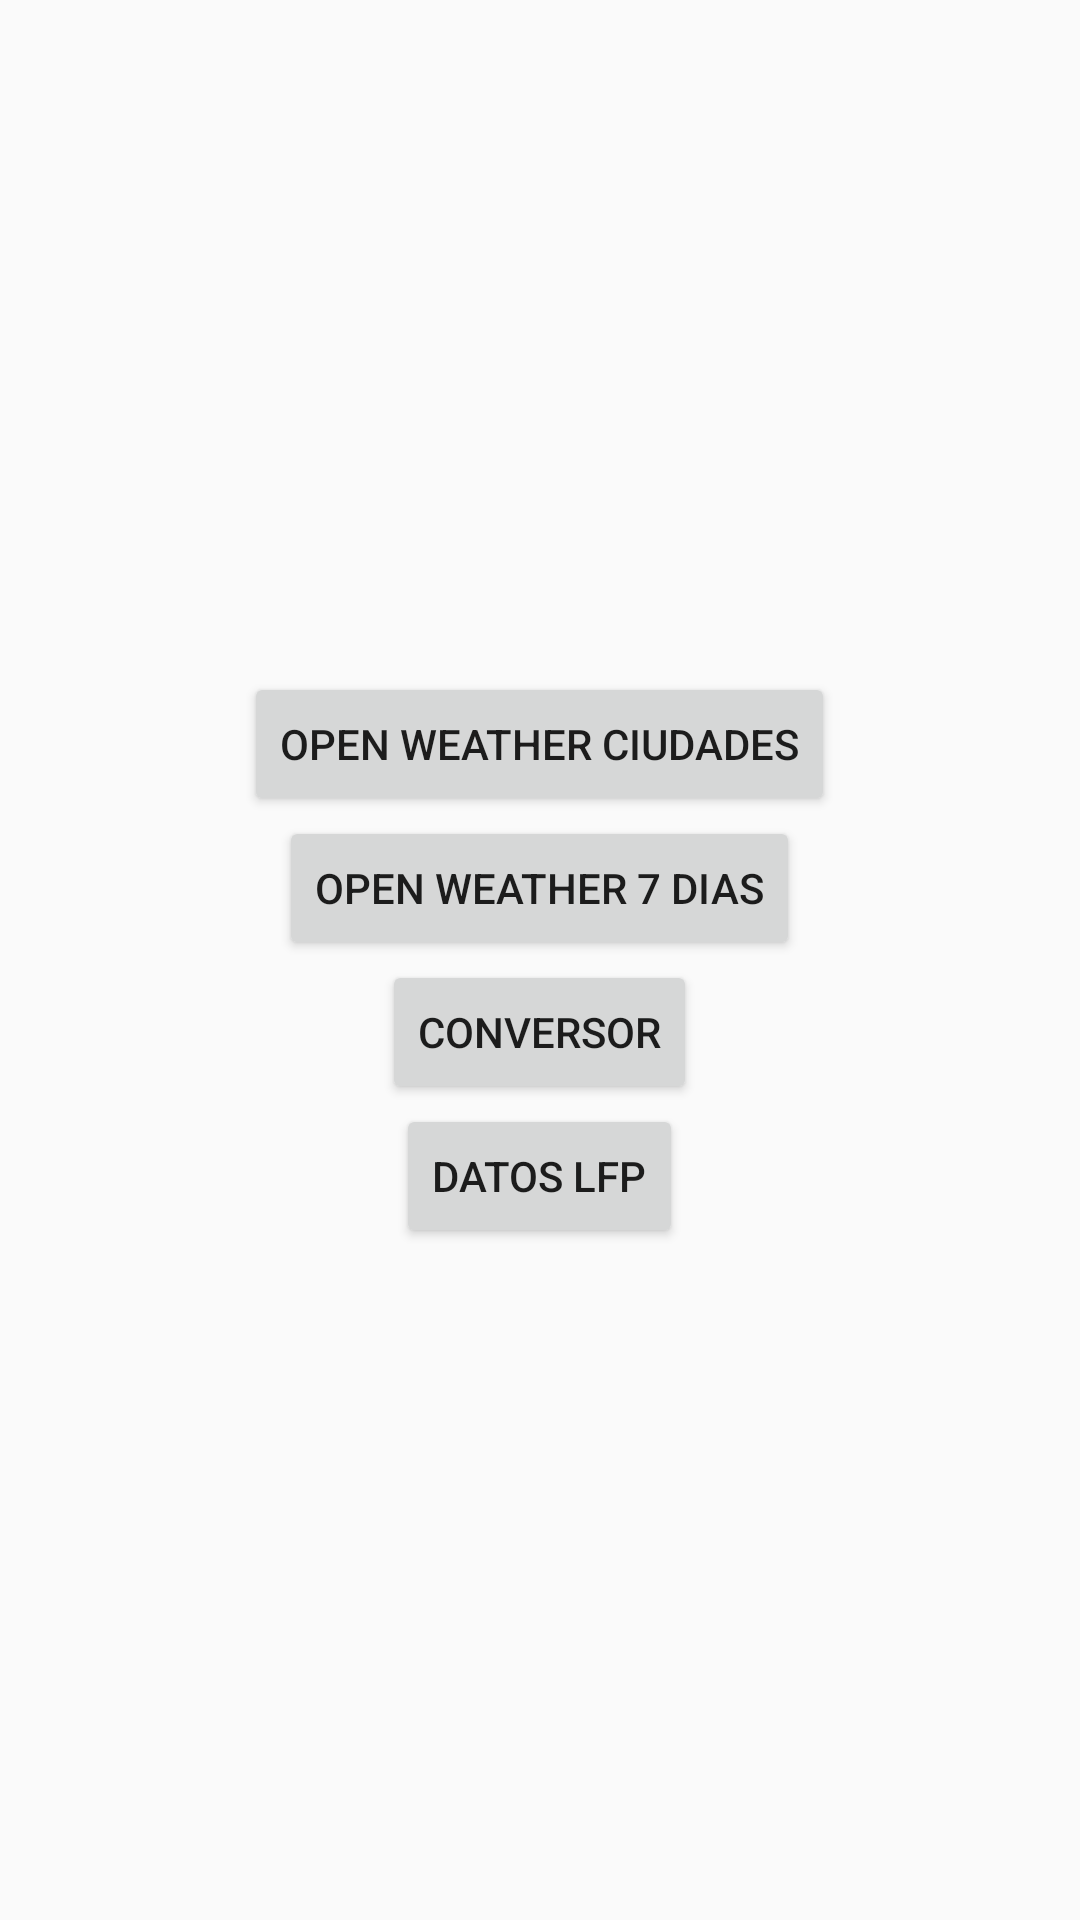

Write the Android layout XML for this screen, with the resource values it uses.
<!-- AndroidManifest.xml: application theme AppTheme -->
<!-- res/layout/activity_main.xml -->
<LinearLayout xmlns:android="http://schemas.android.com/apk/res/android"
    xmlns:tools="http://schemas.android.com/tools" android:layout_width="match_parent"
    android:layout_height="match_parent" android:paddingLeft="@dimen/activity_horizontal_margin"
    android:paddingRight="@dimen/activity_horizontal_margin"
    android:paddingTop="@dimen/activity_vertical_margin"
    android:orientation="vertical"
    android:gravity="center"
    android:paddingBottom="@dimen/activity_vertical_margin" tools:context=".MainActivity">

    <Button
        android:layout_width="wrap_content"
        android:layout_height="wrap_content"
        android:text="Open Weather Ciudades"
        android:id="@+id/ej1"/>

    <Button
        android:layout_width="wrap_content"
        android:layout_height="wrap_content"
        android:text="Open Weather 7 dias"
        android:id="@+id/ej2"/>

    <Button
        android:layout_width="wrap_content"
        android:layout_height="wrap_content"
        android:text="Conversor"
        android:id="@+id/ej3"/>

    <Button
        android:layout_width="wrap_content"
        android:layout_height="wrap_content"
        android:text="Datos LFP"
        android:id="@+id/ej4"/>


</LinearLayout>
<!-- resources referenced by this layout -->
<resources>
  <style name="AppTheme" parent="Theme.AppCompat.Light.DarkActionBar">
          
      </style>
</resources>
